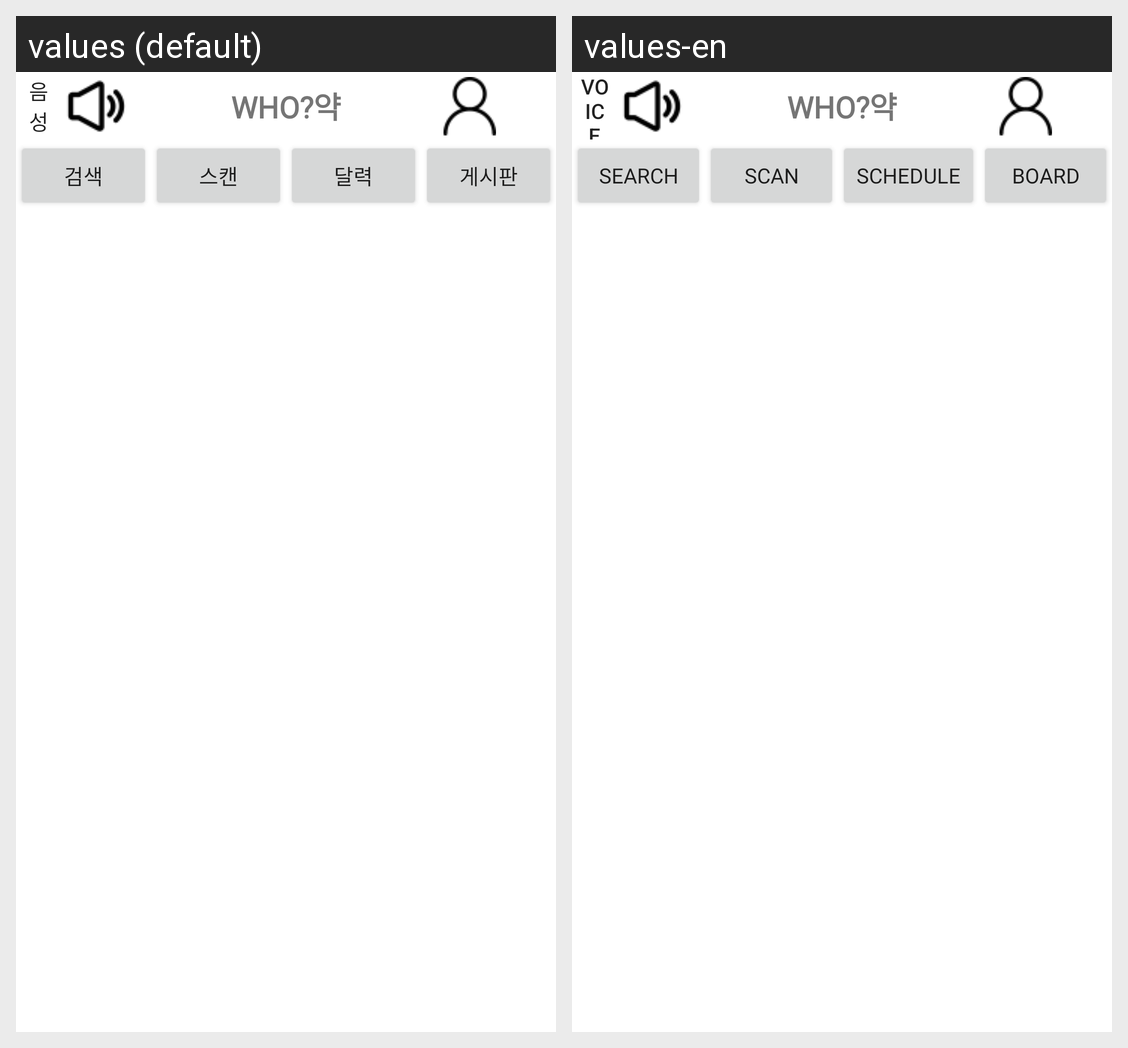

Strings drawn on this Android screen and how each of the app's shown locales translates them:
Android screen res/layout/activity_home.xml rendered under 2 locales, left to right: values (default), values-en. Device: Nexus 5 (rendered at 1080×1920; each locale shown at half size, 540×960, under a caption strip naming it); theme Theme.Project_Who_yak.
Strings drawn on this screen, with the default value and each locale's value (text and hints the layout hard-codes, and strings that could not be matched under every locale, appear in the picture but are not listed):

btn_Voice
  values: 음성
  values-en: Voice

btn_Search
  values: 검색
  values-en: Search

btn_Scan
  values: 스캔
  values-en: Scan

btn_Schedule
  values: 달력
  values-en: Schedule

btn_Board
  values: 게시판
  values-en: Board
